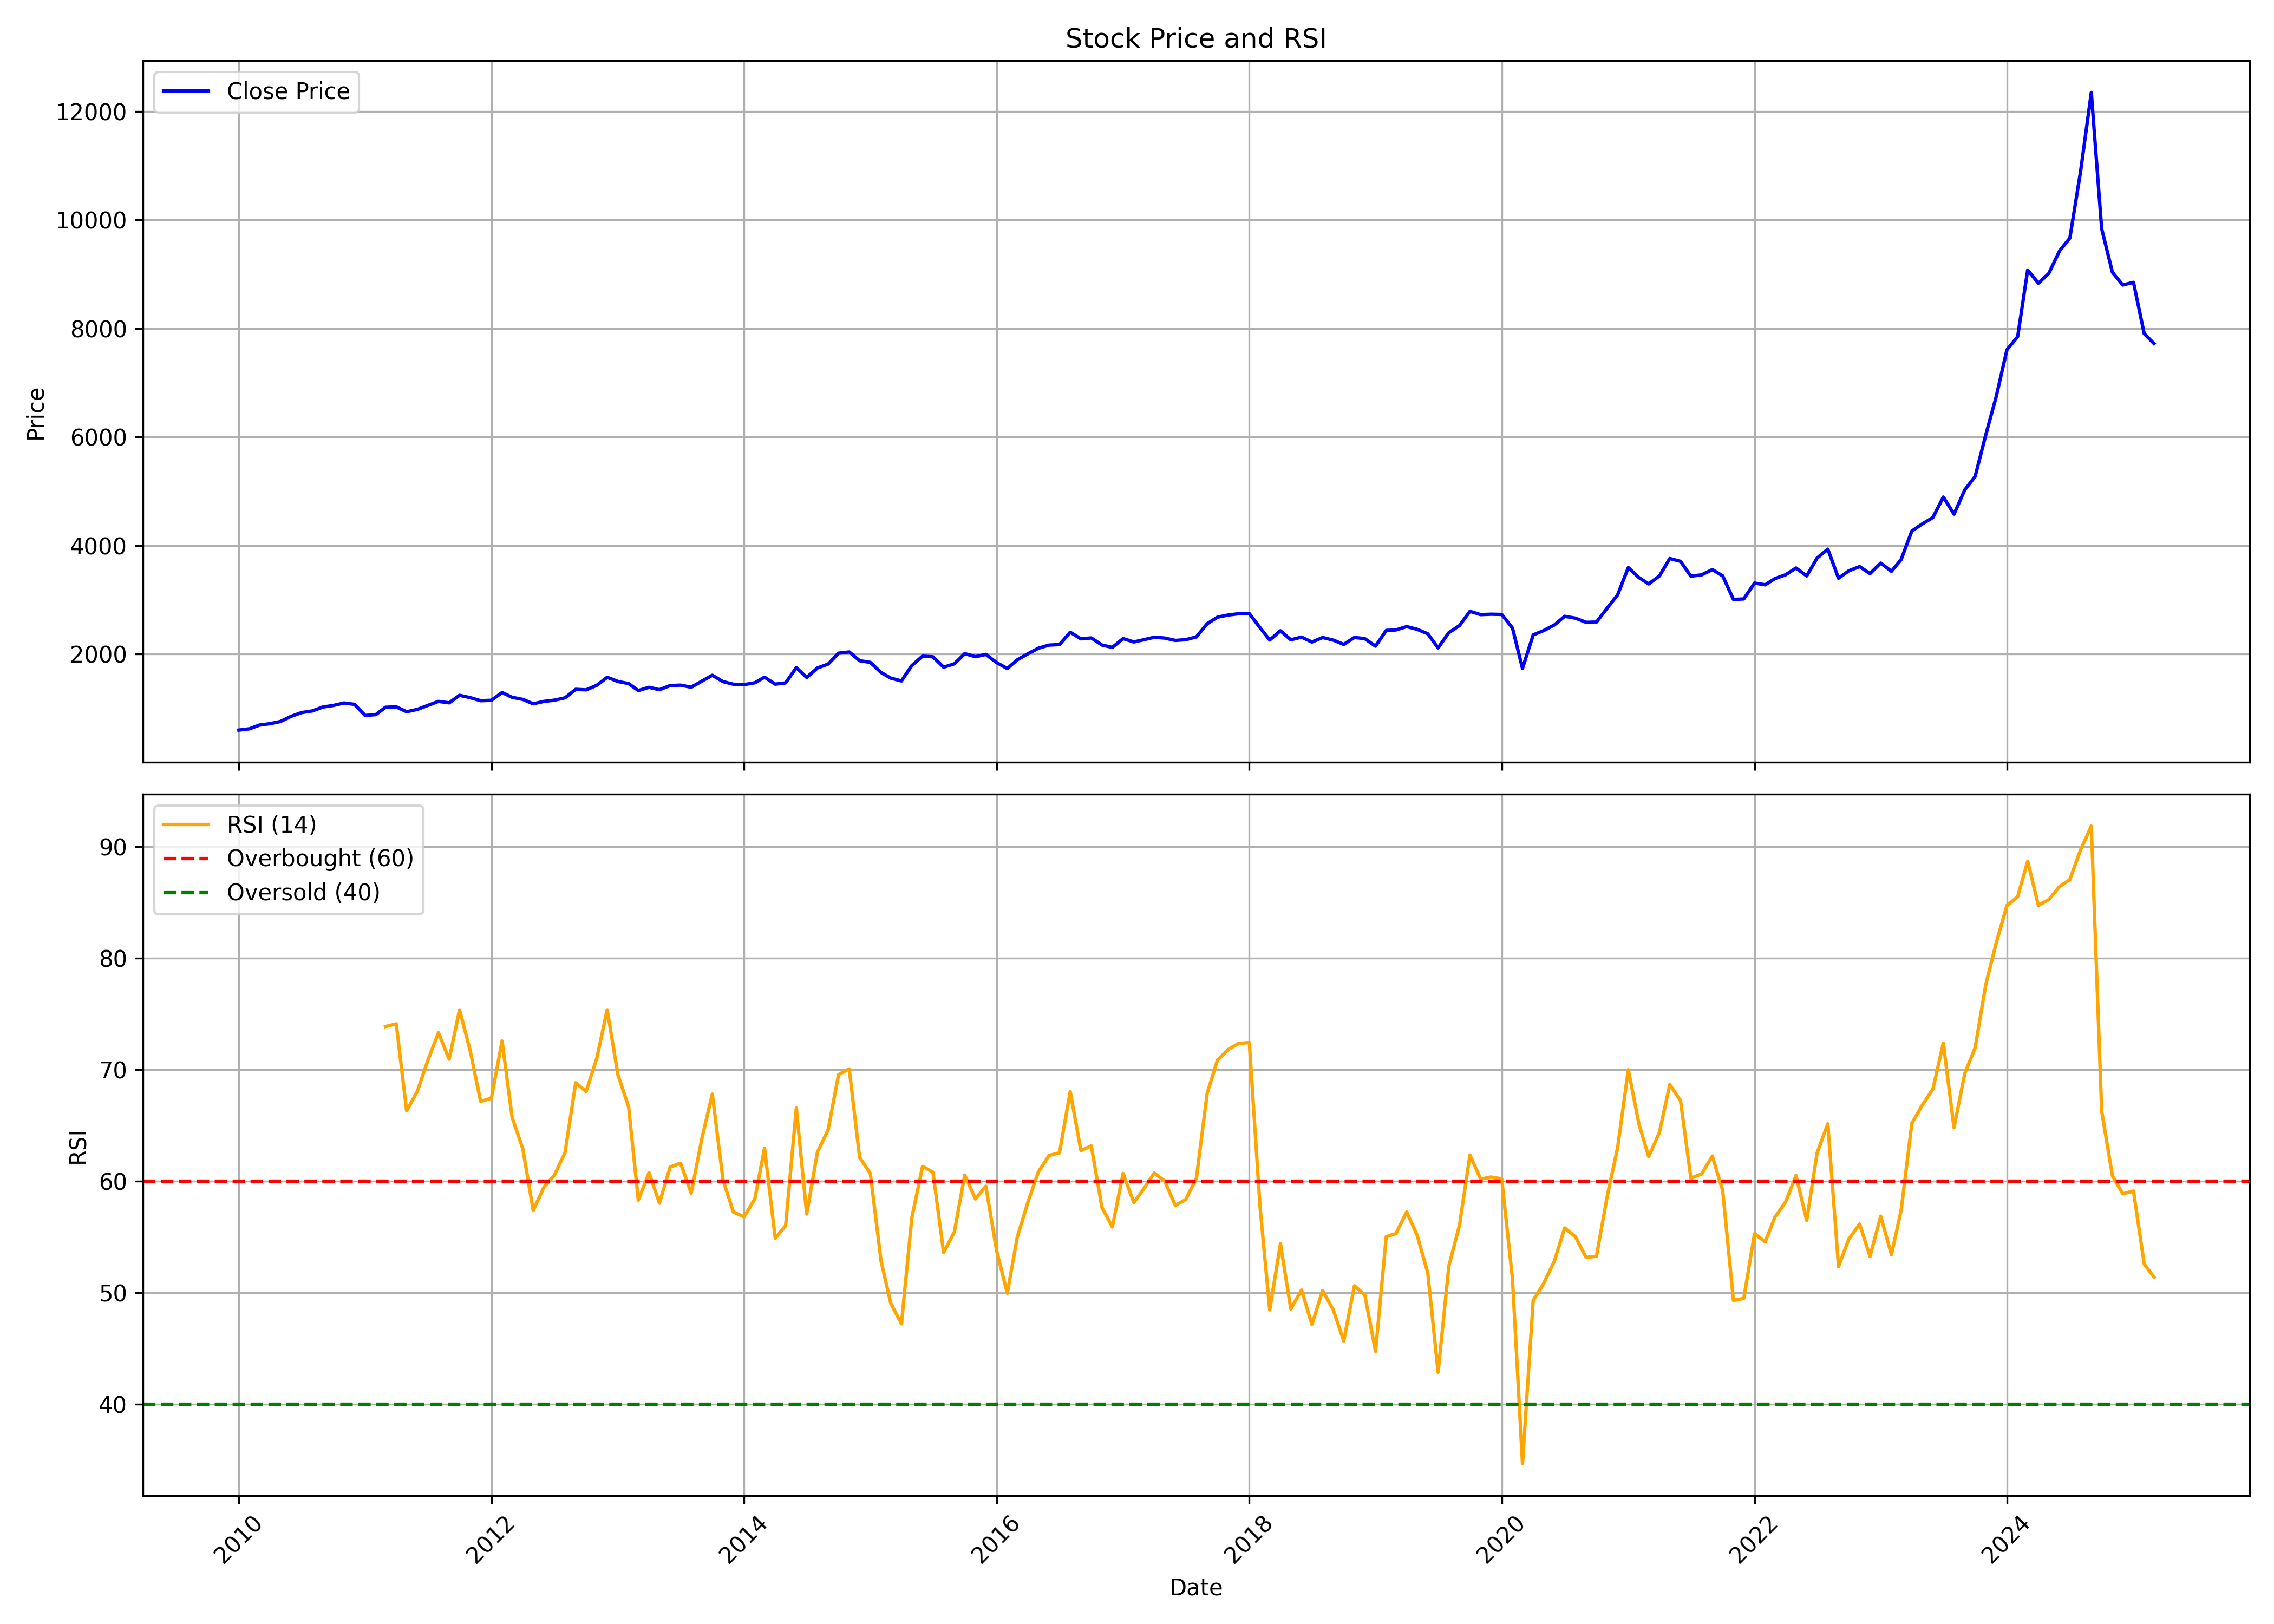

Values plotted in this chart, from the file beside it:
, date, symbol, open, high, low, close, volume, rsi
0, 2010-01-01, BAJAJ-AUTO, 600.6, 628.6, 561.3, 598.2, 10369082, 
1, 2010-02-01, BAJAJ-AUTO, 598.2, 641.4, 556.8, 622.1, 9326338, 
2, 2010-03-01, BAJAJ-AUTO, 622.1, 703.3, 614.7, 689.6, 10316436, 
3, 2010-04-01, BAJAJ-AUTO, 686.2, 730.3, 681.2, 716.5, 9689526, 
4, 2010-05-01, BAJAJ-AUTO, 717.1, 762.2, 684.1, 756.2, 9190352, 
5, 2010-06-01, BAJAJ-AUTO, 755.2, 857.4, 729.7, 851.4, 8011556, 
6, 2010-07-01, BAJAJ-AUTO, 838.6, 936.1, 818.4, 920, 12887698, 
7, 2010-08-01, BAJAJ-AUTO, 939.7, 996.4, 882.1, 950.8, 9359066, 
8, 2010-09-01, BAJAJ-AUTO, 974.5, 1069, 952.3, 1023, 12968694, 
9, 2010-10-01, BAJAJ-AUTO, 1033, 1124, 1024, 1052, 10230131, 
10, 2010-11-01, BAJAJ-AUTO, 1069, 1159, 1053, 1097, 7955133, 
11, 2010-12-01, BAJAJ-AUTO, 1097, 1130, 995.4, 1073, 10284905, 
12, 2011-01-01, BAJAJ-AUTO, 1084, 1089, 811.4, 867.3, 21883661, 
13, 2011-02-01, BAJAJ-AUTO, 883.8, 1085, 828.3, 883.4, 11975023, 
14, 2011-03-01, BAJAJ-AUTO, 888.7, 1026, 888.7, 1019, 8626379, 73.87
15, 2011-04-01, BAJAJ-AUTO, 1029, 1044, 948.8, 1026, 6369265, 74.1
16, 2011-05-01, BAJAJ-AUTO, 1029, 1042, 877.3, 935.9, 11943585, 66.3
17, 2011-06-01, BAJAJ-AUTO, 937.1, 1005, 901.4, 979.5, 7865711, 68.05
18, 2011-07-01, BAJAJ-AUTO, 1026, 1062, 1006, 1053, 6575801, 70.8
19, 2011-08-01, BAJAJ-AUTO, 1055, 1158, 971.3, 1127, 9975065, 73.31
20, 2011-09-01, BAJAJ-AUTO, 1127, 1214, 1064, 1100, 9964261, 70.93
21, 2011-10-01, BAJAJ-AUTO, 1092, 1306, 1058, 1239, 9203425, 75.37
22, 2011-11-01, BAJAJ-AUTO, 1238, 1271, 1122, 1195, 8236764, 71.67
23, 2011-12-01, BAJAJ-AUTO, 1218, 1246, 1123, 1140, 8785908, 67.15
24, 2012-01-01, BAJAJ-AUTO, 1146, 1153, 1008, 1147, 19574041, 67.43
25, 2012-02-01, BAJAJ-AUTO, 1161, 1320, 1135, 1290, 8977769, 72.57
26, 2012-03-01, BAJAJ-AUTO, 1292, 1302, 1155, 1202, 7299682, 65.72
27, 2012-04-01, BAJAJ-AUTO, 1208, 1259, 1131, 1164, 5836373, 62.9
28, 2012-05-01, BAJAJ-AUTO, 1164, 1174, 1042, 1083, 12710035, 57.37
29, 2012-06-01, BAJAJ-AUTO, 1080, 1133, 1041, 1127, 10523451, 59.45
30, 2012-07-01, BAJAJ-AUTO, 1128, 1159, 1021, 1149, 13996975, 60.52
31, 2012-08-01, BAJAJ-AUTO, 1172, 1281, 1171, 1192, 8372777, 62.55
32, 2012-09-01, BAJAJ-AUTO, 1193, 1364, 1193, 1349, 7977517, 68.82
33, 2012-10-01, BAJAJ-AUTO, 1356, 1357, 1178, 1339, 6346893, 68.04
34, 2012-11-01, BAJAJ-AUTO, 1340, 1458, 1330, 1423, 5698332, 71.03
35, 2012-12-01, BAJAJ-AUTO, 1425, 1598, 1411, 1571, 9879854, 75.37
36, 2013-01-01, BAJAJ-AUTO, 1583, 1643, 1471, 1494, 10091018, 69.54
37, 2013-02-01, BAJAJ-AUTO, 1497, 1562, 1404, 1455, 6573943, 66.65
38, 2013-03-01, BAJAJ-AUTO, 1455, 1506, 1284, 1327, 9226861, 58.29
39, 2013-04-01, BAJAJ-AUTO, 1326, 1426, 1221, 1386, 7185283, 60.76
40, 2013-05-01, BAJAJ-AUTO, 1386, 1400, 1292, 1342, 9683819, 58.02
41, 2013-06-01, BAJAJ-AUTO, 1342, 1430, 1250, 1418, 9206326, 61.27
42, 2013-07-01, BAJAJ-AUTO, 1421, 1511, 1355, 1426, 9471320, 61.6
43, 2013-08-01, BAJAJ-AUTO, 1475, 1485, 1269, 1387, 8575832, 58.92
44, 2013-09-01, BAJAJ-AUTO, 1387, 1558, 1373, 1501, 7586818, 63.86
45, 2013-10-01, BAJAJ-AUTO, 1510, 1658, 1497, 1609, 10987306, 67.8
46, 2013-11-01, BAJAJ-AUTO, 1602, 1619, 1423, 1491, 4646889, 60.09
47, 2013-12-01, BAJAJ-AUTO, 1485, 1521, 1402, 1443, 5460378, 57.22
48, 2014-01-01, BAJAJ-AUTO, 1446, 1486, 1408, 1436, 8326017, 56.8
49, 2014-02-01, BAJAJ-AUTO, 1436, 1480, 1354, 1470, 4805329, 58.41
50, 2014-03-01, BAJAJ-AUTO, 1467, 1586, 1424, 1574, 5404637, 62.96
51, 2014-04-01, BAJAJ-AUTO, 1574, 1574, 1435, 1444, 4760320, 54.88
52, 2014-05-01, BAJAJ-AUTO, 1444, 1582, 1390, 1468, 7272795, 56.01
53, 2014-06-01, BAJAJ-AUTO, 1471, 1759, 1453, 1749, 7094482, 66.55
54, 2014-07-01, BAJAJ-AUTO, 1748, 1786, 1549, 1568, 8654719, 57.05
55, 2014-08-01, BAJAJ-AUTO, 1600, 1778, 1575, 1743, 7587517, 62.6
56, 2014-09-01, BAJAJ-AUTO, 1759, 1896, 1704, 1815, 5643297, 64.61
57, 2014-10-01, BAJAJ-AUTO, 1818, 2028, 1783, 2015, 3982511, 69.55
58, 2014-11-01, BAJAJ-AUTO, 2015, 2080, 1945, 2038, 6477518, 70.06
59, 2014-12-01, BAJAJ-AUTO, 2039, 2053, 1863, 1877, 5619908, 62.13
... 123 more rows
